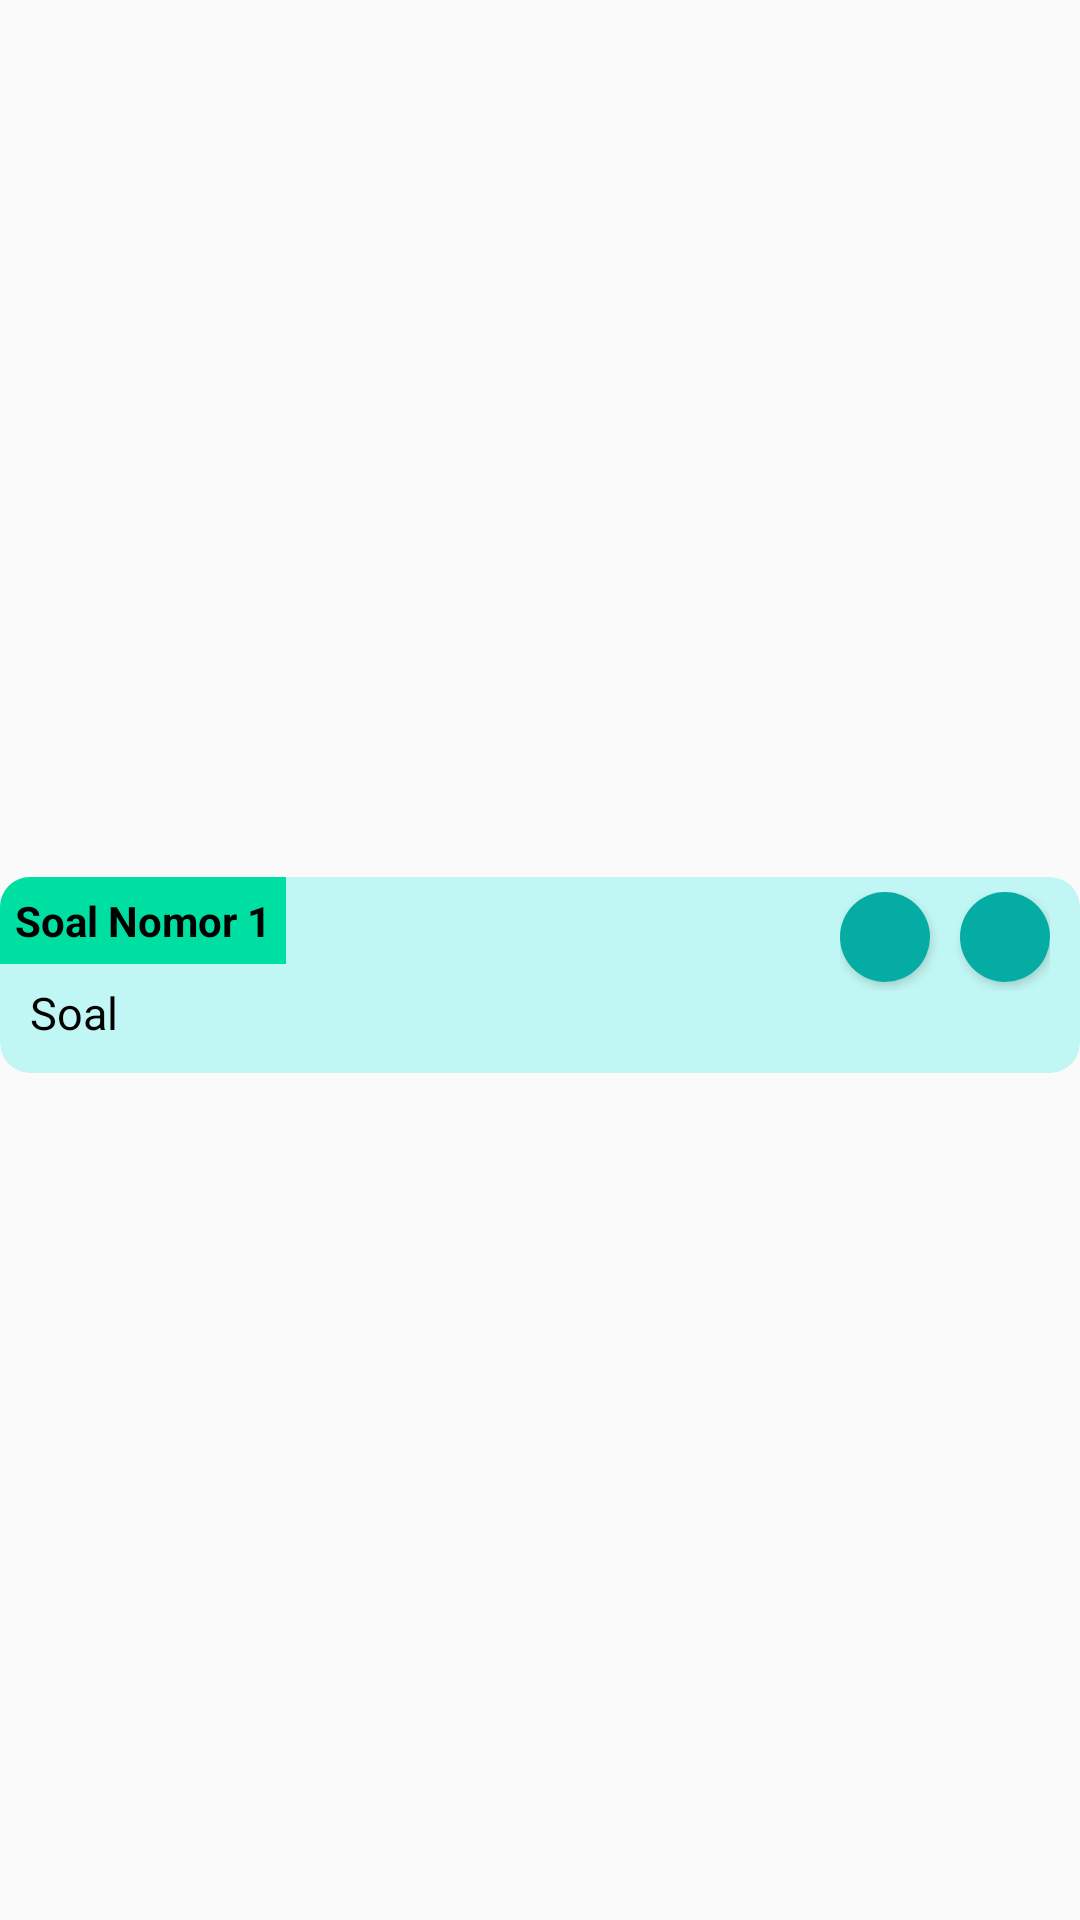

Produce the Android XML layout that renders to this screen, including the resource entries it uses.
<!-- AndroidManifest.xml: application theme Theme.TDISC -->
<!-- res/layout/list_soal.xml -->
<?xml version="1.0" encoding="utf-8"?>
<LinearLayout xmlns:android="http://schemas.android.com/apk/res/android"
    android:layout_width="match_parent"
    android:layout_height="wrap_content"
    xmlns:app="http://schemas.android.com/apk/res-auto"
    android:gravity="center"
    android:layout_marginRight="5dp"
    android:layout_marginLeft="5dp">

    <androidx.cardview.widget.CardView
        android:layout_width="match_parent"
        android:layout_height="wrap_content"
        app:cardCornerRadius="10dp"
        app:cardElevation="0dp"
        android:backgroundTint="#c0f6f3"
        android:layout_marginTop="10dp"
        android:layout_marginBottom="5dp">

        <LinearLayout
            android:layout_width="wrap_content"
            android:layout_height="wrap_content"
            android:background="#00DFA2"
            android:orientation="horizontal">

            <TextView
                android:id="@+id/nomorSoal"
                android:layout_width="wrap_content"
                android:layout_height="wrap_content"
                android:layout_margin="5dp"
                android:text="Soal Nomor 1"
                android:textStyle="bold"
                android:textColor="#000000"/>

        </LinearLayout>

        <LinearLayout
            android:layout_width="match_parent"
            android:layout_height="wrap_content"
            android:orientation="vertical"
            android:layout_marginTop="35dp">

            <TextView
                android:id="@+id/soalTes"
                android:layout_width="match_parent"
                android:layout_height="wrap_content"
                android:layout_marginLeft="10dp"
                android:layout_marginRight="10dp"
                android:layout_marginBottom="10dp"
                android:text="Soal"
                android:textColor="#000000"
                android:textSize="15dp"/>

        </LinearLayout>

        <LinearLayout
            android:layout_width="wrap_content"
            android:layout_height="wrap_content"
            android:orientation="horizontal"
            android:layout_marginRight="10dp"
            android:layout_marginTop="5dp"
            android:layout_gravity="end">

            <Button
                android:id="@+id/btn_Edit"
                android:layout_width="30dp"
                android:layout_height="30dp"
                android:paddingLeft="3dp"
                android:layout_marginRight="10dp"
                android:layout_marginBottom="3dp"
                android:background="@drawable/background_button_listsoal"
                android:drawableStart="@drawable/btn_edit"/>

            <Button
                android:id="@+id/btn_Delete"
                android:layout_width="30dp"
                android:layout_height="30dp"
                android:paddingLeft="3dp"
                android:layout_marginBottom="3dp"
                android:background="@drawable/background_button_listsoal"
                android:drawableStart="@drawable/btn_delete"/>

        </LinearLayout>

    </androidx.cardview.widget.CardView>

</LinearLayout>
<!-- resources referenced by this layout -->
<resources>
  <!-- drawable background_button_listsoal (drawable) -->
  <?xml version="1.0" encoding="utf-8"?>
  <selector xmlns:android="http://schemas.android.com/apk/res/android">
      <item>
          <shape android:shape="oval">
              <size android:width="10dp" android:height="10dp"/>
              <solid android:color="#05ACA3"/>
          </shape>
      </item>
  </selector>
  <style name="Theme.TDISC" parent="Theme.AppCompat.Light.NoActionBar">
          
          <item name="colorPrimary">#1db7ae</item>
          <item name="colorPrimaryVariant">#1db7ae</item>
          <item name="colorOnPrimary">@color/white</item>
          
          <item name="colorSecondary">@color/teal_200</item>
          <item name="colorSecondaryVariant">@color/teal_700</item>
          <item name="colorOnSecondary">@color/black</item>
          
          <item name="android:statusBarColor">?attr/colorPrimaryVariant</item>
          
      </style>
  <color name="white">#FFFFFFFF</color>
  <color name="teal_200">#FF03DAC5</color>
  <color name="teal_700">#FF018786</color>
  <color name="black">#FF000000</color>
</resources>
